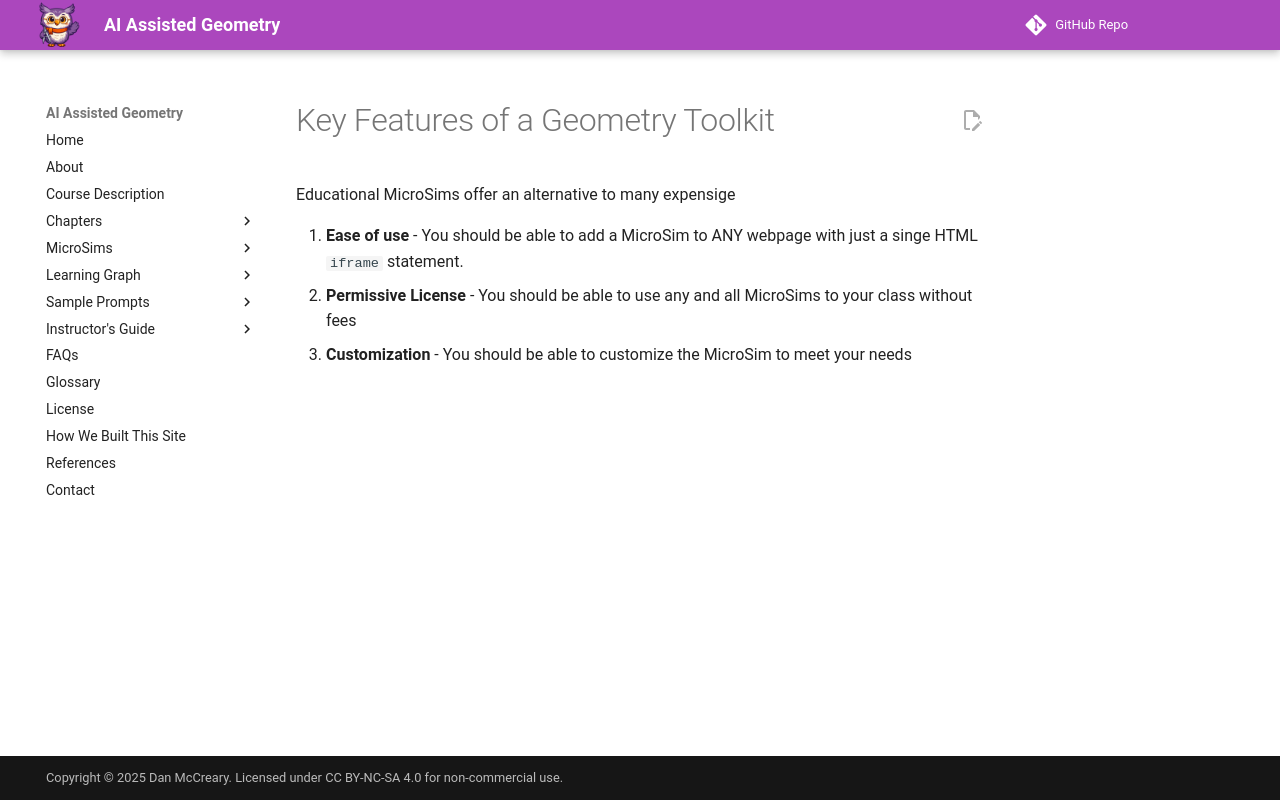

repository: dmccreary/geometry-course · page: instructors-guide/key-features-list/index.html · generator: mkdocs

# Key Features of a Geometry Toolkit

Educational MicroSims offer an alternative to many expensige 

1. **Ease of use** - You should be able to add a MicroSim to ANY webpage with just a singe HTML `iframe` statement.
2. **Permissive License** - You should be able to use any and all MicroSims to your class without fees
3. **Customization** - You should be able to customize the MicroSim to meet your needs
